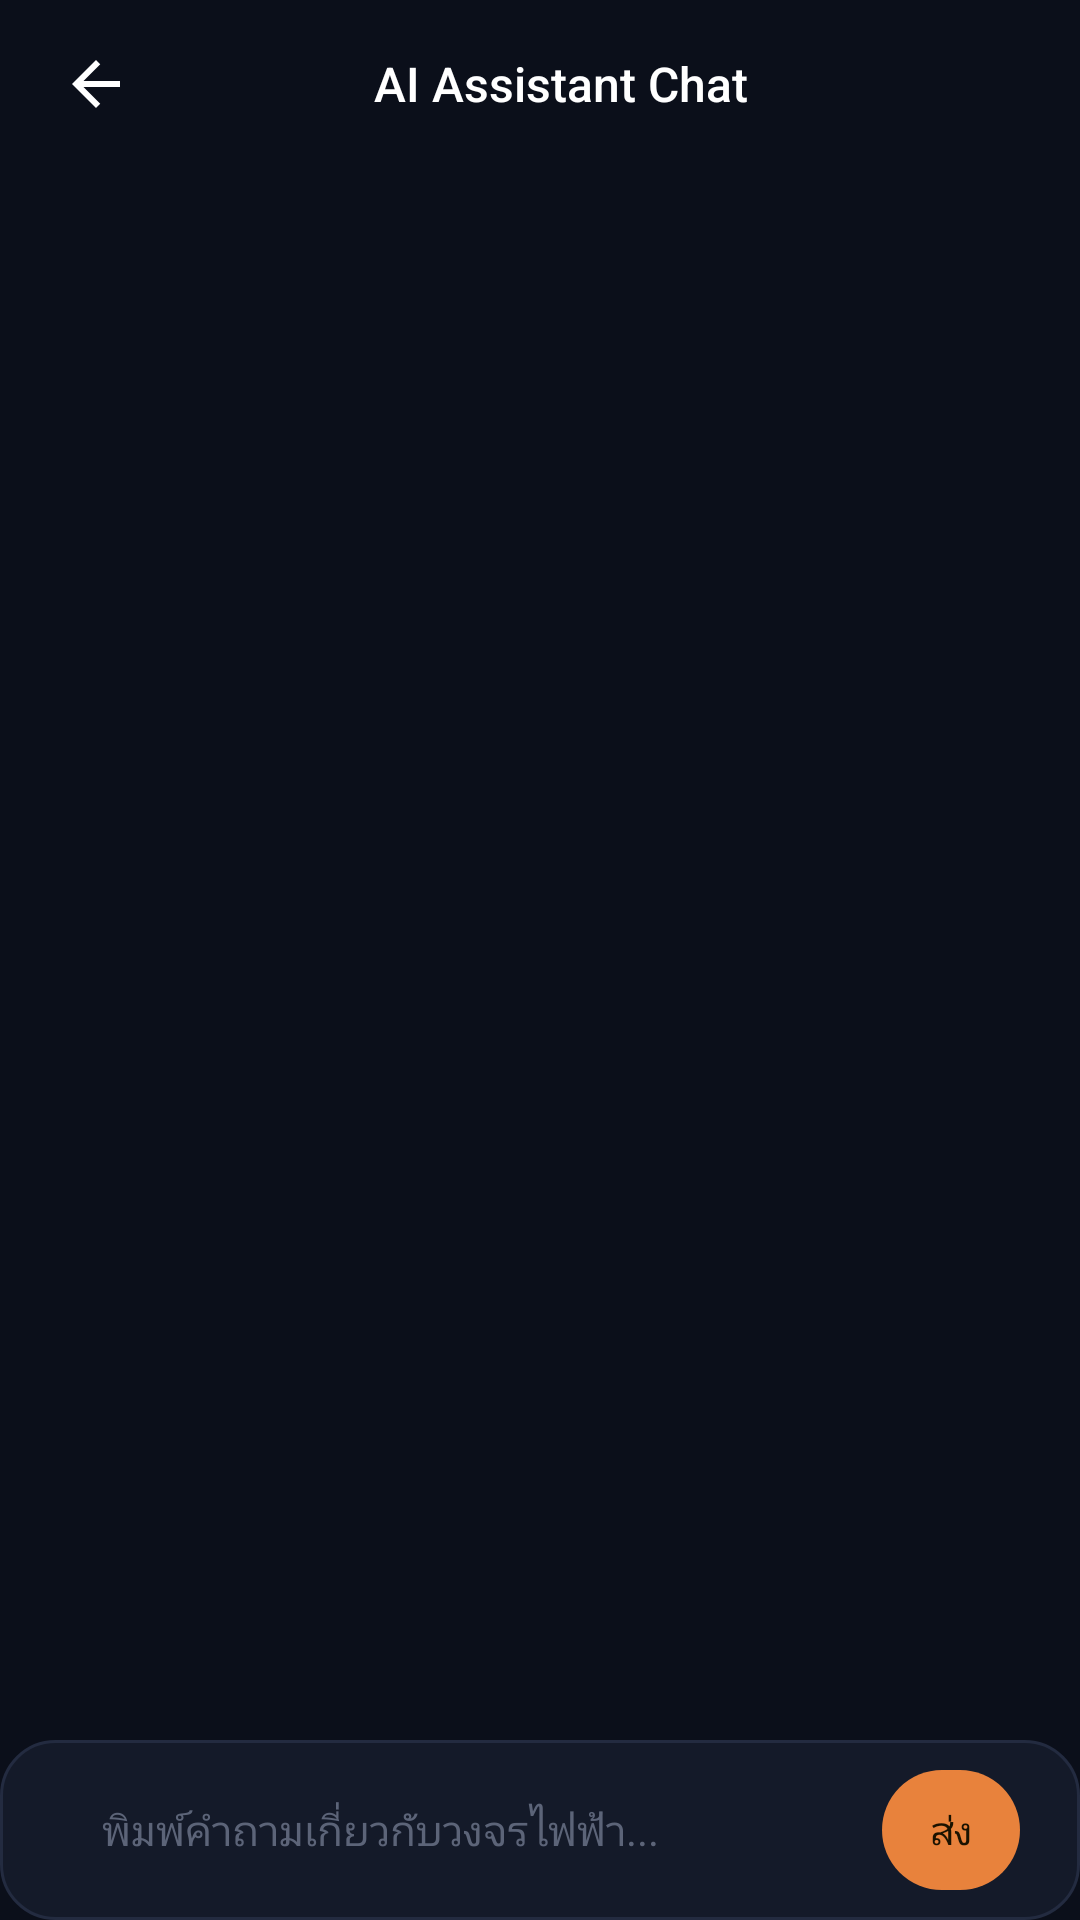

This screen was rendered from an Android layout file. Write that file and the resources it references.
<!-- AndroidManifest.xml: application theme Theme.CircuitDoctor -->
<!-- res/layout/activity_ai_chat.xml -->
<?xml version="1.0" encoding="utf-8"?>
<LinearLayout xmlns:android="http://schemas.android.com/apk/res/android"
    android:layout_width="match_parent"
    android:layout_height="match_parent"
    android:orientation="vertical"
    android:background="@color/bg_root"
    android:fitsSystemWindows="true">

    <LinearLayout
        android:layout_width="match_parent"
        android:layout_height="wrap_content"
        android:orientation="horizontal"
        android:gravity="center_vertical"
        android:paddingHorizontal="@dimen/screen_padding"
        android:paddingTop="16dp"
        android:paddingBottom="10dp">

        <ImageView
            android:id="@+id/btnChatBack"
            android:layout_width="24dp"
            android:layout_height="24dp"
            android:src="@drawable/ic_back"
            android:clickable="true"
            android:focusable="true"
            android:contentDescription="@null" />

        <TextView
            android:layout_width="0dp"
            android:layout_height="wrap_content"
            android:layout_weight="1"
            android:layout_marginStart="14dp"
            android:layout_marginEnd="24dp"
            android:gravity="center"
            android:fontFamily="sans-serif-medium"
            android:text="@string/chat_screen_title"
            android:textColor="@color/text_primary"
            android:textSize="16sp" />

    </LinearLayout>

    <androidx.recyclerview.widget.RecyclerView
        android:id="@+id/recyclerChatMessages"
        android:layout_width="match_parent"
        android:layout_height="0dp"
        android:layout_weight="1"
        android:paddingHorizontal="@dimen/screen_padding"
        android:clipToPadding="false" />

    <ProgressBar
        android:id="@+id/progressChatLoading"
        style="?android:attr/progressBarStyleSmall"
        android:layout_width="wrap_content"
        android:layout_height="wrap_content"
        android:layout_gravity="center"
        android:layout_marginBottom="8dp"
        android:visibility="gone" />

    <LinearLayout
        android:layout_width="match_parent"
        android:layout_height="wrap_content"
        android:orientation="horizontal"
        android:gravity="center_vertical"
        android:paddingHorizontal="@dimen/screen_padding"
        android:paddingVertical="10dp"
        android:background="@drawable/bg_card_dark">

        <EditText
            android:id="@+id/etChatInput"
            android:layout_width="0dp"
            android:layout_height="wrap_content"
            android:layout_weight="1"
            android:background="@drawable/bg_search_box"
            android:hint="@string/chat_input_hint"
            android:textColorHint="@color/text_tertiary"
            android:textColor="@color/text_primary"
            android:textSize="14sp"
            android:paddingHorizontal="14dp"
            android:paddingVertical="10dp"
            android:inputType="textMultiLine|textCapSentences"
            android:maxLines="4" />

        <TextView
            android:id="@+id/btnChatSend"
            android:layout_width="wrap_content"
            android:layout_height="wrap_content"
            android:layout_marginStart="8dp"
            android:background="@drawable/bg_button_orange"
            android:paddingHorizontal="16dp"
            android:paddingVertical="11dp"
            android:text="@string/chat_send_button"
            android:textColor="@color/button_text"
            android:textSize="13sp"
            android:fontFamily="sans-serif-medium"
            android:clickable="true"
            android:focusable="true" />

    </LinearLayout>

</LinearLayout>
<!-- resources referenced by this layout -->
<resources>
  <color name="bg_root">#0B0F1A</color>
  <color name="button_text">#1A1200</color>
  <color name="text_primary">#FFFFFF</color>
  <color name="text_tertiary">#5C6478</color>
  <dimen name="screen_padding">20dp</dimen>
  <!-- drawable bg_button_orange (drawable) -->
  <?xml version="1.0" encoding="utf-8"?>
  <shape xmlns:android="http://schemas.android.com/apk/res/android" android:shape="rectangle">
      <solid android:color="@color/button_bg" />
      <corners android:radius="24dp" />
  </shape>
  <!-- drawable bg_card_dark (drawable) -->
  <shape xmlns:android="http://schemas.android.com/apk/res/android" android:shape="rectangle">
      <solid android:color="#141A29" />
      <stroke android:width="1dp" android:color="#232B40" />
      <corners android:radius="18dp" />
  </shape>
  <!-- drawable ic_back (drawable) -->
  <vector xmlns:android="http://schemas.android.com/apk/res/android"
      android:width="24dp" android:height="24dp"
      android:viewportWidth="24" android:viewportHeight="24"
      android:tint="#FFFFFF">
      <path android:fillColor="#FF000000"
          android:pathData="M20,11H7.83l5.59,-5.59L12,4l-8,8 8,8 1.41,-1.41L7.83,13H20z" />
  </vector>
  <string name="chat_input_hint">พิมพ์คำถามเกี่ยวกับวงจรไฟฟ้า...</string>
  <string name="chat_screen_title">AI Assistant Chat</string>
  <string name="chat_send_button">ส่ง</string>
  <style name="Theme.CircuitDoctor" parent="Theme.AppCompat.DayNight.NoActionBar">
          <item name="android:windowBackground">@color/bg_root</item>
          <item name="android:statusBarColor">@color/bg_status_bar</item>
          <item name="android:windowLightStatusBar" tools:targetApi="m">true</item>
          <item name="colorPrimary">@color/accent_blue</item>
          <item name="colorPrimaryDark">@color/bg_root</item>
          <item name="colorAccent">@color/accent_blue</item>
      </style>
  <color name="button_bg">#E8823C</color>
  <color name="bg_status_bar">#F5F1EA</color>
  <color name="accent_blue">#4C8DFF</color>
</resources>
